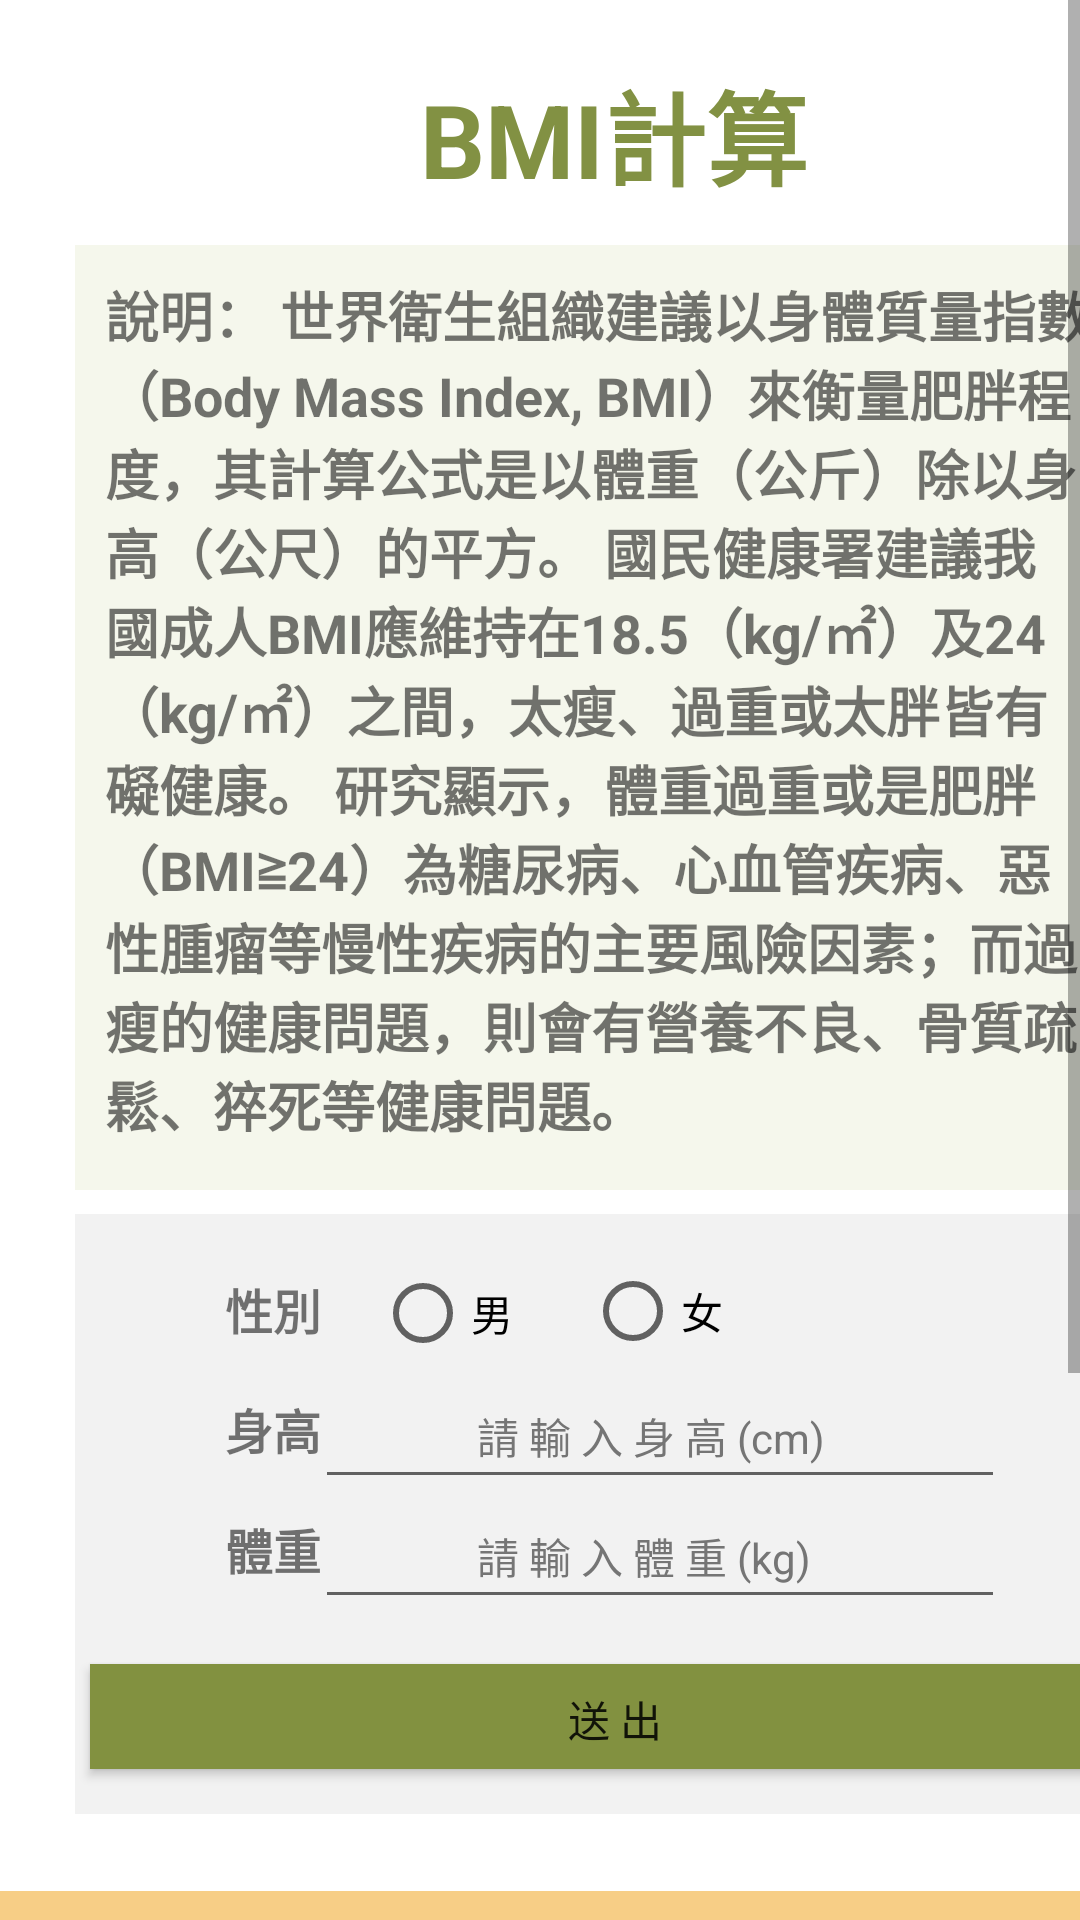

Android layout source for this screen:
<!-- AndroidManifest.xml: application theme Theme.MyApplication -->
<!-- res/layout/activity_main3.xml -->
<?xml version="1.0" encoding="utf-8"?>
<androidx.constraintlayout.widget.ConstraintLayout xmlns:android="http://schemas.android.com/apk/res/android"
    xmlns:app="http://schemas.android.com/apk/res-auto"
    xmlns:tools="http://schemas.android.com/tools"
    android:layout_width="match_parent"
    android:layout_height="match_parent"
    tools:context=".MainActivity3">

    <ScrollView
        android:layout_width="match_parent"
        android:layout_height="match_parent"
        app:layout_constraintStart_toStartOf="parent"
        app:layout_constraintTop_toTopOf="parent">

        <LinearLayout
            android:layout_width="match_parent"
            android:layout_height="wrap_content"
            android:orientation="vertical">

            <TextView
                android:id="@+id/tv_food_title2"
                android:layout_width="wrap_content"
                android:layout_height="wrap_content"
                android:layout_marginStart="140dp"
                android:layout_marginTop="20dp"
                android:text="@string/tv_BMI"
                android:textColor="#829143"
                android:textSize="34sp"
                android:textStyle="bold" />

            <TextView
                android:id="@+id/textView2"
                android:layout_width="360dp"
                android:layout_height="315dp"
                android:layout_marginStart="25dp"
                android:layout_marginTop="12dp"
                android:background="#F5F7EC"
                android:padding="10dp"
                android:text="@string/illustrate_bmi"
                android:textAlignment="viewStart"
                android:textSize="18sp"
                android:textStyle="bold" />

            <FrameLayout
                android:layout_width="360dp"
                android:layout_height="200dp"
                android:layout_marginStart="25dp"
                android:layout_marginTop="8dp">

                <TextView
                    android:id="@+id/textView5"
                    android:layout_width="360dp"
                    android:layout_height="200dp"
                    android:background="#F2F2F2" />

                <RadioButton
                    android:id="@+id/radioButton3"
                    android:layout_width="wrap_content"
                    android:layout_height="36dp"
                    android:layout_marginStart="100dp"
                    android:layout_marginTop="15dp"
                    android:text="@string/boy"
                    tools:ignore="TouchTargetSizeCheck,TextContrastCheck" />

                <RadioButton
                    android:id="@+id/radioButton4"
                    android:layout_width="wrap_content"
                    android:layout_height="35dp"
                    android:layout_marginStart="170dp"
                    android:layout_marginTop="15dp"
                    android:text="@string/girl"
                    tools:ignore="TouchTargetSizeCheck,TextContrastCheck" />

                <EditText
                    android:id="@+id/editTextTextPersonName"
                    android:layout_width="230dp"
                    android:layout_height="45dp"
                    android:layout_marginStart="80dp"
                    android:layout_marginTop="50dp"
                    android:ems="10"
                    android:inputType="textPersonName"
                    android:text="               請 輸 入 身 高 (cm)"
                    android:textColor="#757575"
                    android:textSize="14sp"
                    tools:ignore="TouchTargetSizeCheck,TextContrastCheck" />

                <EditText
                    android:id="@+id/editTextTextPersonName2"
                    android:layout_width="230dp"
                    android:layout_height="45dp"
                    android:layout_marginStart="80dp"
                    android:layout_marginTop="90dp"
                    android:ems="10"
                    android:inputType="textPersonName"
                    android:text="               請 輸 入 體 重 (kg)"
                    android:textColor="#757575"
                    android:textSize="14sp"
                    tools:ignore="TouchTargetSizeCheck,TextContrastCheck" />

                <Button
                    android:id="@+id/button2"
                    android:layout_width="350dp"
                    android:layout_height="35dp"
                    android:layout_marginStart="5dp"
                    android:layout_marginTop="150dp"
                    android:background="#829140"
                    android:paddingTop="2dp"
                    android:text="@string/submit"
                    app:backgroundTint="@null"
                    tools:ignore="TextContrastCheck,TouchTargetSizeCheck" />

                <TextView
                    android:id="@+id/textView6"
                    android:layout_width="wrap_content"
                    android:layout_height="wrap_content"
                    android:layout_marginStart="50dp"
                    android:layout_marginTop="20dp"
                    android:text="@string/name"
                    android:textSize="16sp"
                    android:textStyle="bold" />

                <TextView
                    android:id="@+id/textView7"
                    android:layout_width="wrap_content"
                    android:layout_height="wrap_content"
                    android:layout_marginStart="50dp"
                    android:layout_marginTop="60dp"
                    android:text="@string/height"
                    android:textSize="16sp"
                    android:textStyle="bold" />

                <TextView
                    android:id="@+id/textView8"
                    android:layout_width="wrap_content"
                    android:layout_height="wrap_content"
                    android:layout_marginStart="50dp"
                    android:layout_marginTop="100dp"
                    android:text="@string/weight"
                    android:textSize="16sp"
                    android:textStyle="bold" />

            </FrameLayout>

            <FrameLayout
                android:layout_width="match_parent"
                android:layout_height="290dp">

                <ImageView
                    android:id="@+id/imageView5"
                    android:layout_width="match_parent"
                    android:layout_height="284dp"
                    android:src="@drawable/bmi" />
            </FrameLayout>
        </LinearLayout>
    </ScrollView>

</androidx.constraintlayout.widget.ConstraintLayout>
<!-- resources referenced by this layout -->
<resources>
  <!-- drawable bmi: png bitmap (drawable, 41703 bytes) -->
  <string name="boy">男</string>
  <string name="girl">女</string>
  <string name="height">身高</string>
  <string name="illustrate_bmi">說明：
  世界衛生組織建議以身體質量指數（Body Mass Index, BMI）來衡量肥胖程度，其計算公式是以體重（公斤）除以身高（公尺）的平方。 國民健康署建議我國成人BMI應維持在18.5（kg/㎡）及24（kg/㎡）之間，太瘦、過重或太胖皆有礙健康。 研究顯示，體重過重或是肥胖（BMI≧24）為糖尿病、心血管疾病、惡性腫瘤等慢性疾病的主要風險因素；而過瘦的健康問題，則會有營養不良、骨質疏鬆、猝死等健康問題。</string>
  <string name="name">性別</string>
  <string name="submit">送 出</string>
  <string name="tv_BMI">BMI計算</string>
  <string name="weight">體重</string>
  <style name="Theme.MyApplication" parent="Theme.MaterialComponents.DayNight.DarkActionBar">
          
          <item name="colorPrimary">#C9A2CF6E</item>
          <item name="colorPrimaryVariant">#004D40</item>
          <item name="colorOnPrimary">@color/white</item>
          
          <item name="colorSecondary">@color/teal_200</item>
          <item name="colorSecondaryVariant">@color/teal_700</item>
          <item name="colorOnSecondary">@color/black</item>
          
          <item name="android:statusBarColor" tools:targetApi="l">?attr/colorPrimaryVariant</item>
          
      </style>
  <color name="white">#FFFFFFFF</color>
  <color name="teal_200">#FF03DAC5</color>
  <color name="teal_700">#FF018786</color>
  <color name="black">#FF000000</color>
</resources>
